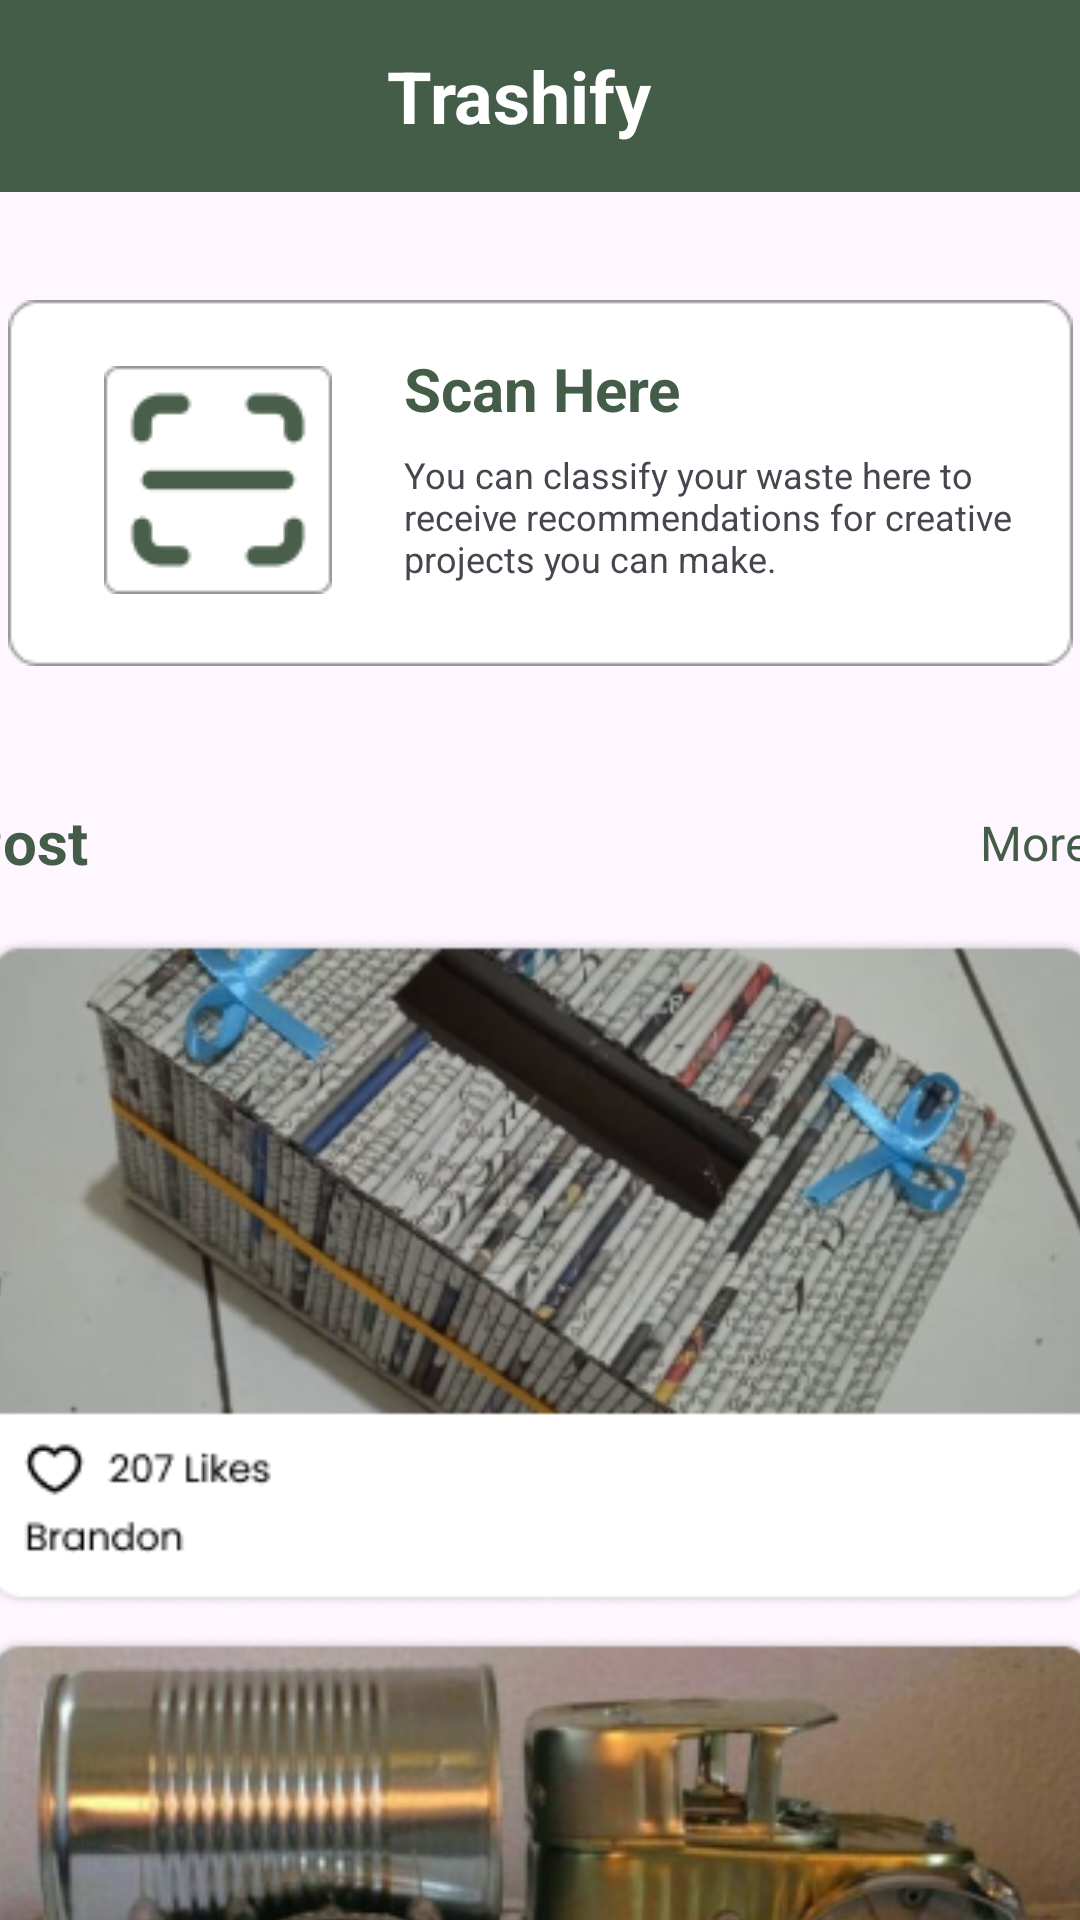

This screen was rendered from an Android layout file. Write that file and the resources it references.
<!-- AndroidManifest.xml: application theme Theme.Trashify -->
<!-- res/layout/fragment_home.xml -->
<?xml version="1.0" encoding="utf-8"?>
<androidx.constraintlayout.widget.ConstraintLayout
    xmlns:android="http://schemas.android.com/apk/res/android"
    xmlns:app="http://schemas.android.com/apk/res-auto"
    xmlns:tools="http://schemas.android.com/tools"
    android:layout_width="match_parent"
    android:layout_height="match_parent"
    tools:context=".ui.ui_fragment.home.HomeFragment">


    <androidx.appcompat.widget.Toolbar
        android:id="@+id/toolbar"
        android:layout_width="match_parent"
        android:layout_height="wrap_content"
        android:background="@color/primary"
        android:minHeight="?attr/actionBarSize"
        android:theme="?attr/actionBarTheme"
        app:layout_constraintEnd_toEndOf="parent"
        app:layout_constraintStart_toStartOf="parent"
        app:layout_constraintTop_toTopOf="parent">

        <LinearLayout
            android:layout_width="match_parent"
            android:layout_height="wrap_content"
            android:orientation="horizontal">

            <TextView
                android:id="@+id/name_toolbar"
                android:layout_width="match_parent"
                android:layout_height="wrap_content"
                android:gravity="center"
                android:text="@string/app_name"
                android:textColor="@color/white"
                android:textSize="24sp"
                android:layout_marginEnd="30dp"
                android:textStyle="bold"
                android:layout_gravity="center_vertical" />

        </LinearLayout>

    </androidx.appcompat.widget.Toolbar>

    <View
        android:id="@+id/rectangle"
        android:layout_width="355dp"
        android:layout_height="122dp"
        android:layout_alignParentTop="true"
        android:layout_centerHorizontal="true"
        android:layout_marginTop="100dp"
        android:background="@drawable/rectangle"
        app:layout_constraintEnd_toEndOf="parent"
        app:layout_constraintStart_toStartOf="parent"
        app:layout_constraintTop_toTopOf="parent" />

    <ImageButton
        android:id="@+id/imageButton"
        android:layout_width="wrap_content"
        android:layout_height="wrap_content"
        android:layout_marginStart="20dp"
        android:layout_marginTop="12dp"
        android:backgroundTint="@color/white"
        android:src="@drawable/tabler_scan"
        android:contentDescription="imagebutton"
        app:layout_constraintStart_toStartOf="@+id/rectangle"
        app:layout_constraintTop_toTopOf="@+id/rectangle" />

    <TextView
        android:id="@+id/scan_here"
        android:layout_width="103dp"
        android:layout_height="34dp"
        android:layout_alignParentTop="true"
        android:layout_centerHorizontal="true"
        android:layout_marginStart="12dp"
        android:layout_marginTop="4dp"
        android:gravity="top"
        android:lineSpacingExtra="3sp"
        android:text="@string/scan_here"
        android:textColor="@color/primary"
        android:textSize="20dp"
        android:textStyle="bold"
        app:layout_constraintStart_toEndOf="@+id/imageButton"
        app:layout_constraintTop_toTopOf="@+id/imageButton" />

    <TextView
        android:id="@+id/text_scan"
        android:layout_width="211dp"
        android:layout_height="46dp"
        android:layout_alignParentLeft="true"
        android:layout_alignParentTop="true"
        android:gravity="top"
        android:lineSpacingExtra="0sp"
        android:text="@string/text_scan"
        android:textSize="12sp"
        app:layout_constraintStart_toStartOf="@+id/scan_here"
        app:layout_constraintTop_toBottomOf="@+id/scan_here" />

    <LinearLayout
        android:id="@+id/linearLayout"
        android:layout_width="385dp"
        android:layout_height="34dp"
        android:layout_marginTop="40dp"
        android:orientation="horizontal"
        app:layout_constraintEnd_toEndOf="parent"
        app:layout_constraintStart_toStartOf="parent"
        app:layout_constraintTop_toBottomOf="@+id/rectangle">

        <TextView
            android:id="@+id/tv_post_headline"
            android:layout_width="wrap_content"
            android:layout_height="match_parent"
            android:layout_marginTop="5dp"
            android:layout_weight="1"
            android:text="@string/post_headline"
            android:textColor="@color/primary"
            android:textSize="20sp"
            android:textStyle="bold" />

        <TextView
            android:id="@+id/tv_more_post"
            android:layout_width="wrap_content"
            android:layout_height="match_parent"
            android:layout_marginTop="8dp"
            android:layout_marginEnd="10dp"
            android:layout_weight="1"
            android:text="@string/more_post"
            android:textAlignment="textEnd"
            android:textColor="@color/primary"
            android:textSize="16sp" />
    </LinearLayout>

    <ImageView
        android:id="@+id/iv_home_post"
        android:layout_width="385dp"
        android:layout_height="457dp"
        android:layout_marginTop="16dp"
        android:src="@drawable/home_post"
        app:layout_constraintEnd_toEndOf="parent"
        app:layout_constraintStart_toStartOf="parent"
        app:layout_constraintTop_toBottomOf="@+id/linearLayout" />

    











</androidx.constraintlayout.widget.ConstraintLayout>
<!-- res/layout/card_post.xml (included above) -->
<?xml version="1.0" encoding="utf-8"?>
<androidx.cardview.widget.CardView xmlns:android="http://schemas.android.com/apk/res/android"
    xmlns:card_view="http://schemas.android.com/apk/res-auto"
    xmlns:tools="http://schemas.android.com/tools"
    android:id="@+id/card_view"
    android:layout_width="match_parent"
    android:layout_height="wrap_content"
    android:layout_gravity="center"
    android:layout_marginStart="8dp"
    android:layout_marginTop="5dp"
    android:layout_marginEnd="8dp"
    android:layout_marginBottom="5dp"
    card_view:cardCornerRadius="10dp">

    <androidx.constraintlayout.widget.ConstraintLayout
        android:layout_width="match_parent"
        android:layout_height="wrap_content"
        android:padding="10dp">

        <ImageView
            android:id="@+id/img_photo"
            android:layout_width="match_parent"
            android:layout_height="150dp"
            android:contentDescription="@string/image_photo"
            android:scaleType="centerCrop"
            card_view:layout_constraintEnd_toEndOf="parent"
            card_view:layout_constraintStart_toStartOf="parent"
            card_view:layout_constraintTop_toTopOf="parent"
            card_view:srcCompat="@drawable/welcome_image_2" />

        <LinearLayout
            android:id="@+id/linear_like"
            android:layout_width="match_parent"
            android:layout_height="25dp"
            android:layout_marginStart="6dp"
            android:layout_marginTop="10dp"
            card_view:layout_constraintEnd_toEndOf="parent"
            card_view:layout_constraintStart_toStartOf="parent"
            card_view:layout_constraintTop_toBottomOf="@+id/img_photo">

            <ImageView
                android:layout_width="wrap_content"
                android:layout_height="match_parent"
                android:src="@drawable/like_toggle"/>

            <TextView
                android:id="@+id/tv_likes"
                android:layout_width="0dp"
                android:layout_height="match_parent"
                android:layout_marginStart="8dp"
                android:layout_weight="1"
                android:text="@string/likes"
                android:textColor="@color/primary"
                android:textSize="16sp" />

        </LinearLayout>

        <TextView
            android:id="@+id/username_post"
            android:layout_width="0dp"
            android:layout_height="wrap_content"
            android:layout_marginStart="6dp"
            android:layout_marginTop="8dp"
            android:layout_toEndOf="@id/img_photo"
            android:textSize="16sp"
            android:textStyle="bold"
            card_view:layout_constraintEnd_toEndOf="parent"
            card_view:layout_constraintStart_toStartOf="parent"
            card_view:layout_constraintTop_toBottomOf="@+id/linear_like"
            tools:text="@string/username"
            android:maxLines="1"
            android:ellipsize="end"/>

    </androidx.constraintlayout.widget.ConstraintLayout>

</androidx.cardview.widget.CardView>
<!-- resources referenced by this layout -->
<resources>
  <color name="primary">#445D48</color>
  <color name="white">#FFFFFFFF</color>
  <!-- drawable home_post: png bitmap (drawable, 209413 bytes) -->
  <!-- drawable like_toggle (drawable) -->
  <?xml version="1.0" encoding="utf-8"?>
  <selector xmlns:android="http://schemas.android.com/apk/res/android">
      <item
          android:drawable="@drawable/ic_like_red"
          android:state_checked="true"/>
      <item
          android:drawable="@drawable/ic_like_grey"
          android:state_checked="false"/>
  </selector>
  <!-- drawable rectangle: png bitmap (drawable, 1119 bytes) -->
  <!-- drawable tabler_scan: png bitmap (drawable, 1482 bytes) -->
  <!-- drawable welcome_image_2: png bitmap (drawable, 48603 bytes) -->
  <string name="app_name">Trashify</string>
  <string name="image_photo">Photo</string>
  <string name="likes">200 Likes</string>
  <string name="more_post">More</string>
  <string name="post_headline">Post</string>
  <string name="scan_here"> Scan Here</string>
  <string name="text_scan">You can classify your waste here to receive recommendations for creative projects you can make.</string>
  <string name="username">Username</string>
  <style name="Theme.Trashify" parent="Base.Theme.Trashify" />
  <!-- drawable ic_like_red (drawable) -->
  <vector xmlns:android="http://schemas.android.com/apk/res/android"
      android:width="24dp"
      android:height="24dp"
      android:viewportWidth="24"
      android:viewportHeight="24">
    <path
        android:fillColor="#F44336"
        android:pathData="m12,5.72c-2.624,-4.517 -10,-3.198 -10,2.461 0,3.725 4.345,7.727 9.303,12.54 0.194,0.189 0.446,0.283 0.697,0.283s0.503,-0.094 0.697,-0.283c4.977,-4.831 9.303,-8.814 9.303,-12.54 0,-5.678 -7.396,-6.944 -10,-2.461z"
        android:strokeLineJoin="round"
        android:fillType="nonZero"/>
  </vector>
  <!-- drawable ic_like_grey (drawable) -->
  <vector xmlns:android="http://schemas.android.com/apk/res/android"
      android:width="24dp"
      android:height="24dp"
      android:viewportWidth="24"
      android:viewportHeight="24">
    <path
        android:fillColor="#404040"
        android:pathData="m12,5.72c-2.624,-4.517 -10,-3.198 -10,2.461 0,3.725 4.345,7.727 9.303,12.54 0.194,0.189 0.446,0.283 0.697,0.283s0.503,-0.094 0.697,-0.283c4.977,-4.831 9.303,-8.814 9.303,-12.54 0,-5.678 -7.396,-6.944 -10,-2.461z"
        android:strokeLineJoin="round"
        android:fillType="nonZero"/>
  </vector>
  <style name="Base.Theme.Trashify" parent="Theme.Material3.DayNight.NoActionBar">
          
          <item name="colorPrimary">@color/primary</item>
          <item name="colorPrimaryVariant">@color/green_btn1</item>
          <item name="colorOnPrimary">@color/white</item>
          
          <item name="colorSecondary">@color/primary</item>
          <item name="colorSecondaryVariant">@color/green_btn1</item>
          <item name="colorOnSecondary">@color/white</item>
          
          <item name="android:statusBarColor">?attr/colorPrimary</item>
          
          
          
          
      </style>
  <color name="green_btn1">#86A789</color>
</resources>
